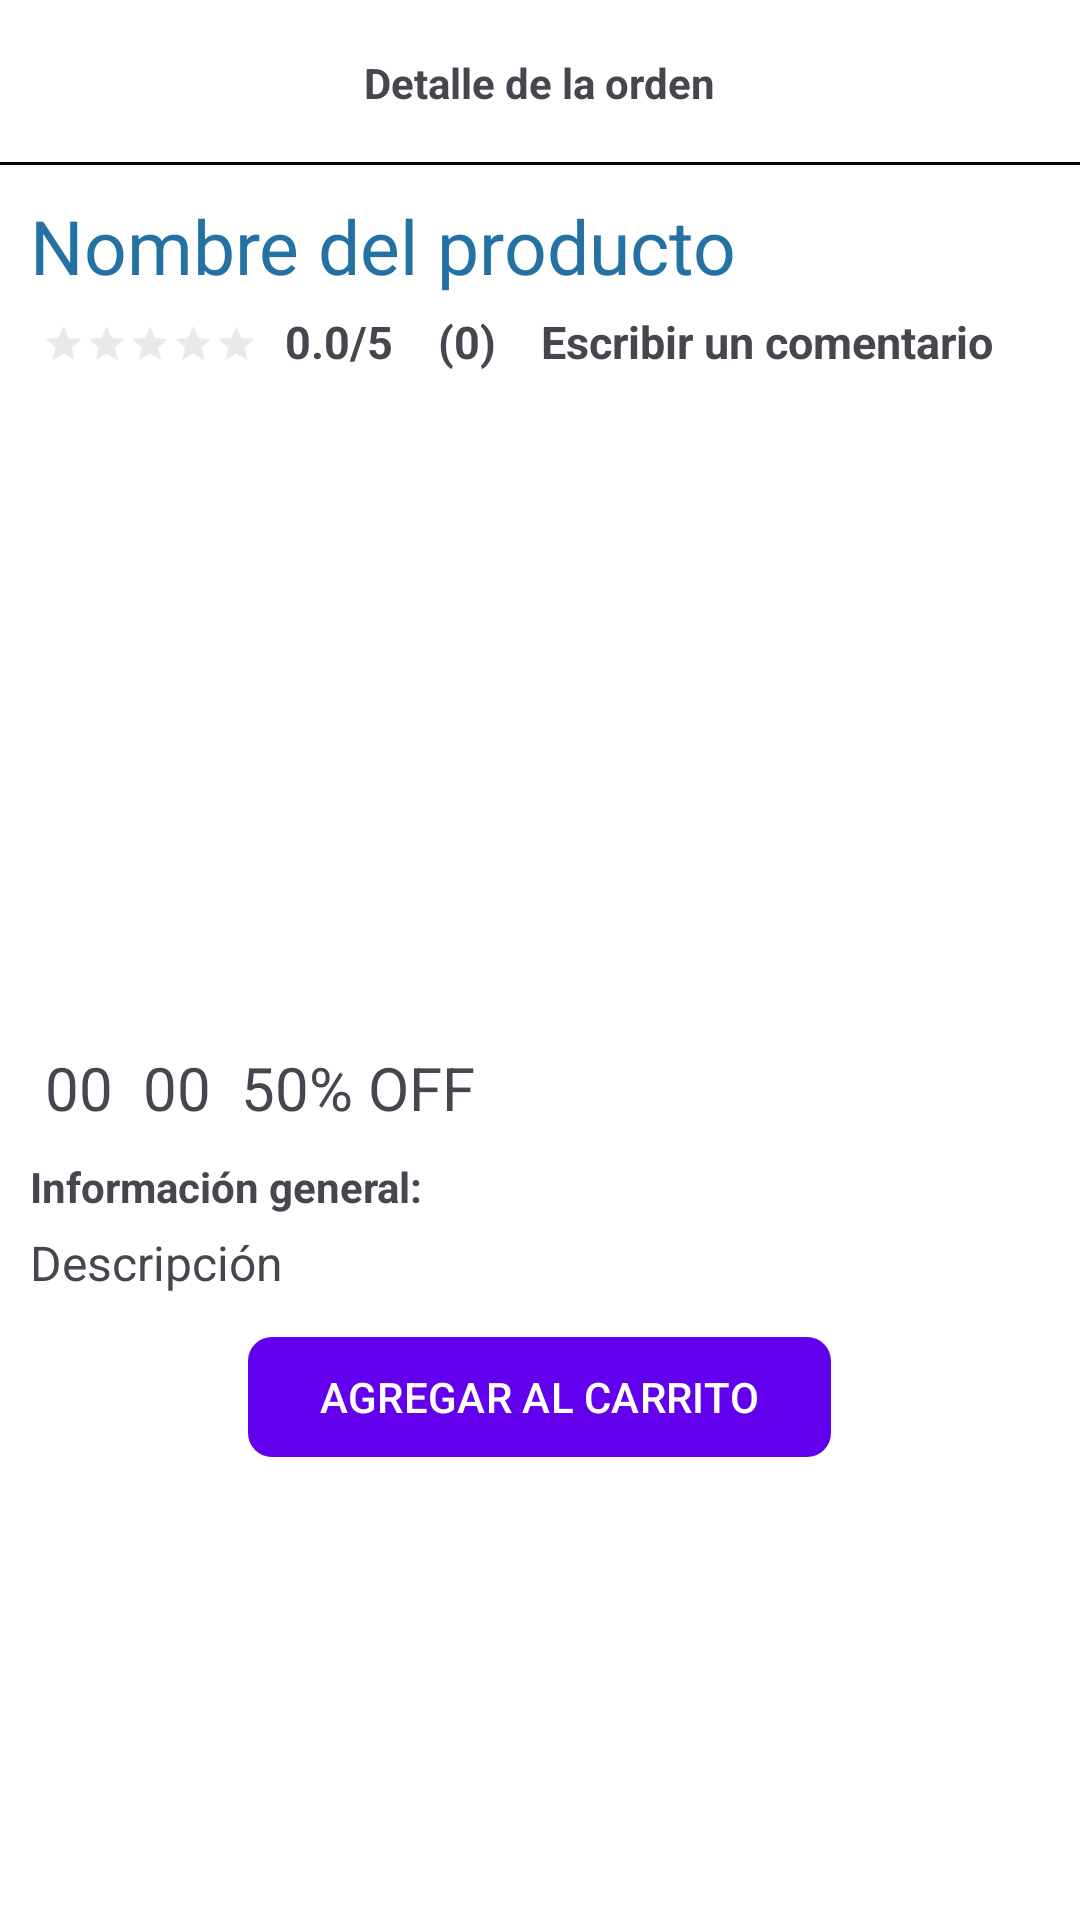

This screen was rendered from an Android layout file. Write that file and the resources it references.
<!-- AndroidManifest.xml: application theme Theme.Rincon_crochetitov2 -->
<!-- res/layout/activity_detalle_producto.xml -->
<?xml version="1.0" encoding="utf-8"?>
<RelativeLayout
    xmlns:android="http://schemas.android.com/apk/res/android"
    xmlns:app="http://schemas.android.com/apk/res-auto"
    xmlns:tools="http://schemas.android.com/tools"
    android:id="@+id/main"
    android:layout_width="match_parent"
    android:layout_height="match_parent"
    android:background="#fff"
    tools:context=".DetalleProducto.DetalleProductoActivity">

    <RelativeLayout
        android:id="@+id/toolbarRL"
        android:layout_width="match_parent"
        android:layout_height="55dp">

        <ImageButton
            android:id="@+id/Ib_regresar"
            android:src="@drawable/ico_regresar"
            android:background="@android:color/transparent"
            android:layout_centerVertical="true"
            android:padding="10dp"
            android:layout_width="wrap_content"
            android:layout_height="wrap_content"/>

        <TextView
            android:text="@string/txtDetalleProducto"
            android:layout_centerInParent="true"
            android:textStyle="bold"
            android:layout_width="wrap_content"
            android:layout_height="wrap_content"/>

        <View
            android:layout_width="match_parent"
            android:layout_height="1dp"
            android:layout_alignParentBottom="true"
            android:background="#000"/>

    </RelativeLayout>

    <ScrollView
        android:layout_below="@+id/toolbarRL"
        android:layout_width="match_parent"
        android:layout_height="wrap_content">

        <RelativeLayout
            android:layout_width="match_parent"
            android:layout_height="wrap_content"
            android:padding="10dp">

            
            <TextView
                android:id="@+id/nombrePD"
                android:text="@string/nombrePD"
                android:textSize="25sp"
                android:textColor="@color/azul_marino_oscuro"
                android:layout_width="wrap_content"
                android:layout_height="wrap_content"/>

            
            <RatingBar
                android:id="@+id/ratingBar"
                android:layout_below="@id/nombrePD"
                android:layout_width="wrap_content"
                android:layout_height="wrap_content"
                android:layout_marginTop="8dp"
                android:layout_marginEnd="5dp"
                android:numStars="5"
                android:stepSize="1"
                android:rating="0"
                android:scaleX="0.9"
                android:scaleY="0.9"
                android:progressTint="@android:color/holo_orange_light"
                android:progressBackgroundTint="@android:color/darker_gray"
                style="?android:attr/ratingBarStyleSmall"/>

            
            <TextView
                android:id="@+id/tvPromCal"
                android:text="@string/tvPromCal"
                android:textStyle="bold"
                android:layout_marginTop="5dp"
                android:layout_marginBottom="10dp"
                android:textSize="15sp"
                android:layout_marginEnd="15dp"
                android:layout_toEndOf="@id/ratingBar"
                android:layout_below="@id/nombrePD"
                android:layout_width="wrap_content"
                android:layout_height="wrap_content"/>

            
            <TextView
                android:id="@+id/tvTotalCal"
                android:text="@string/tvTotalCal"
                android:textStyle="bold"
                android:layout_marginTop="5dp"
                android:layout_marginBottom="10dp"
                android:textSize="15sp"
                android:layout_marginEnd="15dp"
                android:layout_toEndOf="@id/tvPromCal"
                android:layout_below="@id/nombrePD"
                android:layout_width="wrap_content"
                android:layout_height="wrap_content"/>

            
            <TextView
                android:id="@+id/tvDejarCalificacion"
                android:text="@string/tvDejarCalificacion"
                android:textStyle="bold"
                android:layout_marginTop="5dp"
                android:textSize="15sp"
                android:layout_marginBottom="10dp"
                android:layout_toEndOf="@id/tvTotalCal"
                android:layout_below="@id/nombrePD"
                android:layout_width="wrap_content"
                android:layout_height="wrap_content"/>


            
            <androidx.viewpager2.widget.ViewPager2
                android:id="@+id/imagenVP"
                android:layout_below="@id/tvDejarCalificacion"
                android:layout_width="match_parent"
                android:layout_height="200dp"/>

            <RelativeLayout
                android:id="@+id/RL_Precio"
                android:layout_below="@id/imagenVP"
                android:layout_width="match_parent"
                android:layout_height="wrap_content"
                android:layout_marginTop="10dp">

                
                <TextView
                    android:id="@+id/precioPD"
                    android:text="@string/precioPD"
                    android:textSize="20sp"
                    android:padding="5dp"
                    android:layout_centerVertical="true"
                    android:layout_width="wrap_content"
                    android:layout_height="wrap_content"/>

                
                <TextView
                    android:id="@+id/precioDescPD"
                    android:text="@string/precioDescPD"
                    android:textSize="20sp"
                    android:padding="5dp"
                    android:layout_centerVertical="true"
                    android:layout_toEndOf="@id/precioPD"
                    android:layout_width="wrap_content"
                    android:layout_height="wrap_content"/>

                
                <TextView
                    android:id="@+id/notaDescPD"
                    android:text="@string/notaDescPD"
                    android:layout_toEndOf="@id/precioDescPD"
                    android:background="@drawable/fondo_verde"
                    android:textSize="20sp"
                    android:layout_centerVertical="true"
                    android:padding="5dp"
                    android:layout_width="wrap_content"
                    android:layout_height="wrap_content"/>


            </RelativeLayout>

            <TextView
                android:id="@+id/descripcionPDTXT"
                android:text="@string/descripcionPDTXT"
                android:textStyle="bold"
                android:layout_marginTop="5dp"
                android:layout_below="@id/RL_Precio"
                android:layout_width="wrap_content"
                android:layout_height="wrap_content"/>

            
            <TextView
                android:id="@+id/descripcionPD"
                android:text="@string/descripcionPD"
                android:textSize="16sp"
                android:layout_marginTop="5dp"
                android:layout_below="@+id/descripcionPDTXT"
                android:layout_width="wrap_content"
                android:layout_height="wrap_content"/>
            
            <com.google.android.material.button.MaterialButton
                android:id="@+id/btnAgregarCarrito"
                android:text="@string/btnAgregarCarrito"
                app:cornerRadius="8dp"
                android:textAllCaps="true"
                android:layout_marginTop="10dp"
                app:icon="@drawable/ico_carrito"
                android:layout_below="@+id/descripcionPD"
                android:layout_centerInParent="true"
                android:layout_width="wrap_content"
                android:layout_height="wrap_content">

            </com.google.android.material.button.MaterialButton>



        </RelativeLayout>

    </ScrollView>

</RelativeLayout>
<!-- resources referenced by this layout -->
<resources>
  <color name="azul_marino_oscuro">#2471A3</color>
  <string name="btnAgregarCarrito">Agregar al carrito</string>
  <string name="descripcionPD">Descripción</string>
  <string name="descripcionPDTXT">Información general:</string>
  <string name="nombrePD">Nombre del producto</string>
  <string name="notaDescPD">50% OFF</string>
  <string name="precioDescPD">00</string>
  <string name="precioPD">00</string>
  <string name="tvDejarCalificacion">Escribir un comentario</string>
  <string name="tvPromCal">0.0/5</string>
  <string name="tvTotalCal">(0)</string>
  <string name="txtDetalleProducto">Detalle de la orden</string>
  <style name="Theme.Rincon_crochetitov2" parent="Theme.Material3.DayNight.NoActionBar">
          
          <item name="colorPrimary">@color/purple_500</item>
          <item name="colorPrimaryVariant">@color/purple_700</item>
          <item name="colorOnPrimary">@color/white</item>
          
          <item name="colorSecondary">@color/teal_200</item>
          <item name="colorSecondaryVariant">@color/teal_700</item>
          <item name="colorOnSecondary">@color/black</item>
          
          <item name="android:statusBarColor">?attr/colorPrimaryVariant</item>
          
      </style>
  <color name="purple_500">#FF6200EE</color>
  <color name="purple_700">#FF3700B3</color>
  <color name="white">#FFFFFFFF</color>
  <color name="teal_200">#FF03DAC5</color>
  <color name="teal_700">#FF018786</color>
  <color name="black">#FF000000</color>
</resources>
